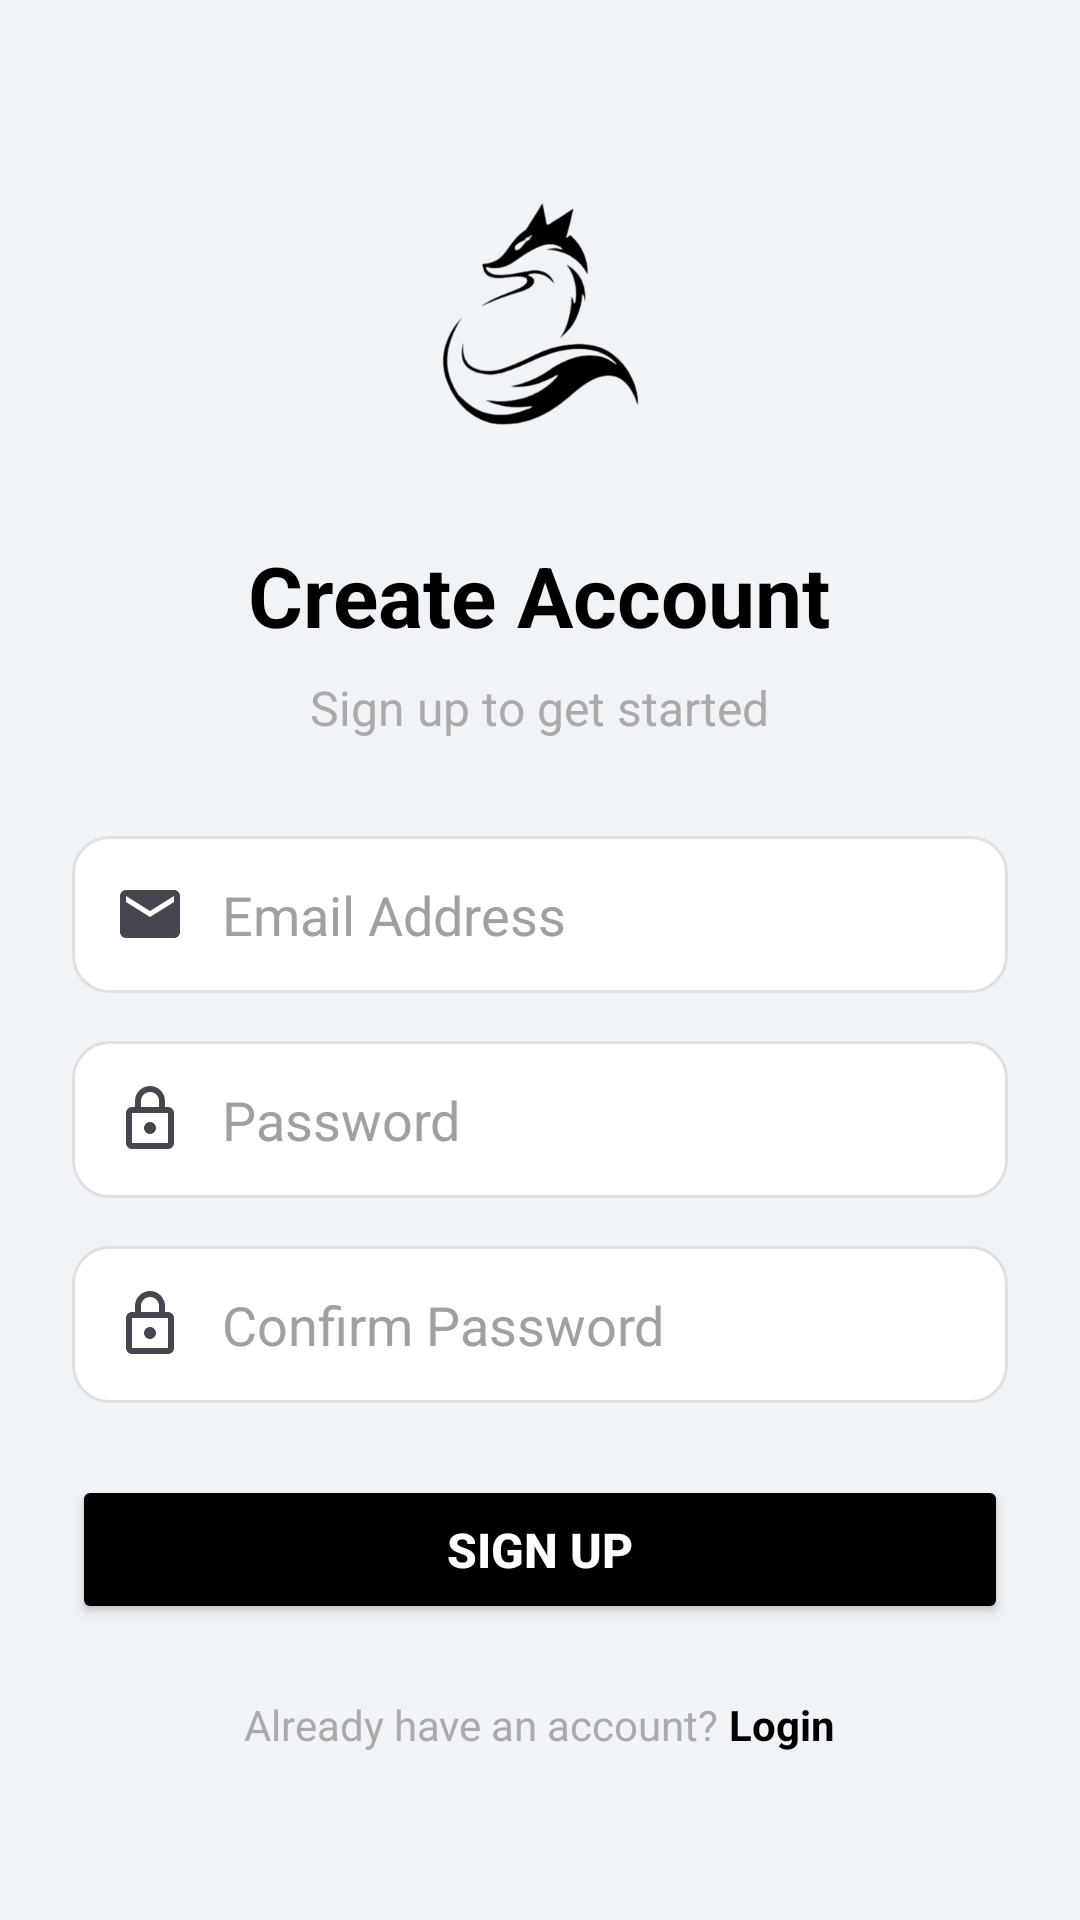

The Android layout XML behind this screen, and the referenced resources:
<!-- AndroidManifest.xml: activity theme Theme.Shadowfox -->
<!-- res/layout/activity_signup.xml -->
<?xml version="1.0" encoding="utf-8"?>
<androidx.constraintlayout.widget.ConstraintLayout xmlns:android="http://schemas.android.com/apk/res/android"
    xmlns:app="http://schemas.android.com/apk/res-auto"
    xmlns:tools="http://schemas.android.com/tools"
    android:layout_width="match_parent"
    android:layout_height="match_parent"
    android:background="#F0F4F8"
    tools:context=".SignupActivity">

    <LinearLayout
        android:layout_width="match_parent"
        android:layout_height="wrap_content"
        android:orientation="vertical"
        android:padding="24dp"
        android:gravity="center_horizontal"
        app:layout_constraintTop_toTopOf="parent"
        app:layout_constraintBottom_toBottomOf="parent"
        app:layout_constraintStart_toStartOf="parent"
        app:layout_constraintEnd_toEndOf="parent">

        <ImageView
            android:id="@+id/imageViewLogoSignup"
            android:layout_width="100dp"
            android:layout_height="100dp"
            android:src="@drawable/logo"
            android:layout_marginBottom="24dp"
            app:tint="@color/black" />

        <TextView
            android:id="@+id/textViewSignupTitle"
            android:layout_width="wrap_content"
            android:layout_height="wrap_content"
            android:text="Create Account"
            android:textSize="28sp"
            android:textStyle="bold"
            android:textColor="@color/black"
            android:layout_marginBottom="8dp"/>

        <TextView
            android:layout_width="wrap_content"
            android:layout_height="wrap_content"
            android:text="Sign up to get started"
            android:textSize="16sp"
            android:textColor="@android:color/darker_gray"
            android:layout_marginBottom="32dp"/>

        <EditText
            android:id="@+id/editTextEmailSignup"
            android:layout_width="match_parent"
            android:layout_height="wrap_content"
            android:layout_marginBottom="16dp"
            android:hint="Email Address"
            android:inputType="textEmailAddress"
            android:background="@drawable/edit_text_background_v2"
            android:padding="14dp"
            android:drawableStart="@drawable/ic_email_outline"
            android:drawablePadding="12dp"
            android:textColorHint="#A0A0A0"/>

        <EditText
            android:id="@+id/editTextPasswordSignup"
            android:layout_width="match_parent"
            android:layout_height="wrap_content"
            android:layout_marginBottom="16dp"
            android:hint="Password"
            android:inputType="textPassword"
            android:background="@drawable/edit_text_background_v2"
            android:padding="14dp"
            android:drawableStart="@drawable/ic_lock_outline"
            android:drawablePadding="12dp"
            android:textColorHint="#A0A0A0"/>

        <EditText
            android:id="@+id/editTextConfirmPasswordSignup"
            android:layout_width="match_parent"
            android:layout_height="wrap_content"
            android:layout_marginBottom="24dp"
            android:hint="Confirm Password"
            android:inputType="textPassword"
            android:background="@drawable/edit_text_background_v2"
            android:padding="14dp"
            android:drawableStart="@drawable/ic_lock_outline"
            android:drawablePadding="12dp"
            android:textColorHint="#A0A0A0"/>

        <Button
            android:id="@+id/buttonSignup"
            android:layout_width="match_parent"
            android:layout_height="wrap_content"
            android:text="Sign Up"
            android:backgroundTint="@color/black"
            android:textColor="@android:color/white"
            android:paddingTop="14dp"
            android:paddingBottom="14dp"
            android:textSize="16sp"
            android:textStyle="bold"
            android:layout_marginBottom="24dp"/>

        <LinearLayout
            android:layout_width="wrap_content"
            android:layout_height="wrap_content"
            android:orientation="horizontal">

            <TextView
                android:layout_width="wrap_content"
                android:layout_height="wrap_content"
                android:text="Already have an account? "
                android:textSize="14sp"
                android:textColor="@android:color/darker_gray"/>

            <TextView
                android:id="@+id/textViewGoToLogin"
                android:layout_width="wrap_content"
                android:layout_height="wrap_content"
                android:text="Login"
                android:textSize="14sp"
                android:textColor="@color/black"
                android:textStyle="bold"/>
        </LinearLayout>
    </LinearLayout>
</androidx.constraintlayout.widget.ConstraintLayout>
<!-- resources referenced by this layout -->
<resources>
  <color name="black">#FF000000</color>
  <!-- drawable edit_text_background_v2 (drawable) -->
  <?xml version="1.0" encoding="utf-8"?>
  <shape xmlns:android="http://schemas.android.com/apk/res/android"
      android:shape="rectangle">
      <solid android:color="#FFFFFF"/>
      <stroke
          android:width="1dp"
          android:color="#E0E0E0"/> 
      <corners android:radius="12dp"/> 
  </shape>
  <!-- drawable ic_email_outline (drawable) -->
  <?xml version="1.0" encoding="utf-8"?>
  <vector xmlns:android="http://schemas.android.com/apk/res/android"
      android:width="24dp"
      android:height="24dp"
      android:viewportWidth="24"
      android:viewportHeight="24"
      android:tint="?attr/colorControlNormal"> 
    <path
        android:fillColor="@android:color/darker_gray"
        android:pathData="M20,4H4C2.9,4 2.01,4.9 2.01,6L2,18c0,1.1 0.9,2 2,2h16c1.1,0 2,-0.9 2,-2V6C22,4.9 21.1,4 20,4zM20,8l-8,5 -8,-5V6l8,5 8,-5V8z"/>
  </vector>
  <!-- drawable ic_lock_outline (drawable) -->
  <?xml version="1.0" encoding="utf-8"?>
  <vector xmlns:android="http://schemas.android.com/apk/res/android"
      android:width="24dp"
      android:height="24dp"
      android:viewportWidth="24"
      android:viewportHeight="24"
      android:tint="?attr/colorControlNormal">
    <path
        android:fillColor="@android:color/darker_gray"
        android:pathData="M18,8h-1V6c0,-2.76 -2.24,-5 -5,-5S7,3.24 7,6v2H6c-1.1,0 -2,0.9 -2,2v10c0,1.1 0.9,2 2,2h12c1.1,0 2,-0.9 2,-2V10C20,8.9 19.1,8 18,8zM9,6c0,-1.66 1.34,-3 3,-3s3,1.34 3,3v2H9V6zM18,20H6V10h12V20z"/>
    <path
        android:fillColor="@android:color/darker_gray"
        android:pathData="M12,17c1.1,0 2,-0.9 2,-2s-0.9,-2 -2,-2 -2,0.9 -2,2S10.9,17 12,17z"/>
  </vector>
  <!-- drawable logo: png bitmap (drawable, 55166 bytes) -->
  <style name="Theme.Shadowfox" parent="Base.Theme.Shadowfox" />
  <style name="Base.Theme.Shadowfox" parent="Theme.Material3.DayNight">
          
          <item name="colorPrimary">@color/blue_primary</item>
          <item name="colorPrimaryVariant">@color/blue_primary_dark</item>
          <item name="colorOnPrimary">@color/blue_text_primary</item>
          
          <item name="colorSecondary">@color/blue_accent</item>
          <item name="colorSecondaryVariant">@color/blue_accent</item> 
          <item name="colorOnSecondary">@color/blue_text_primary</item>
          
          <item name="android:statusBarColor">?attr/colorPrimaryVariant</item>
          
      </style>
  <color name="blue_primary">#B2A6CE</color>
  <color name="blue_primary_dark">#D3D3FF</color>
  <color name="blue_text_primary">#FFFFFF</color>
  <color name="blue_accent">#E0D4FC</color>
</resources>
